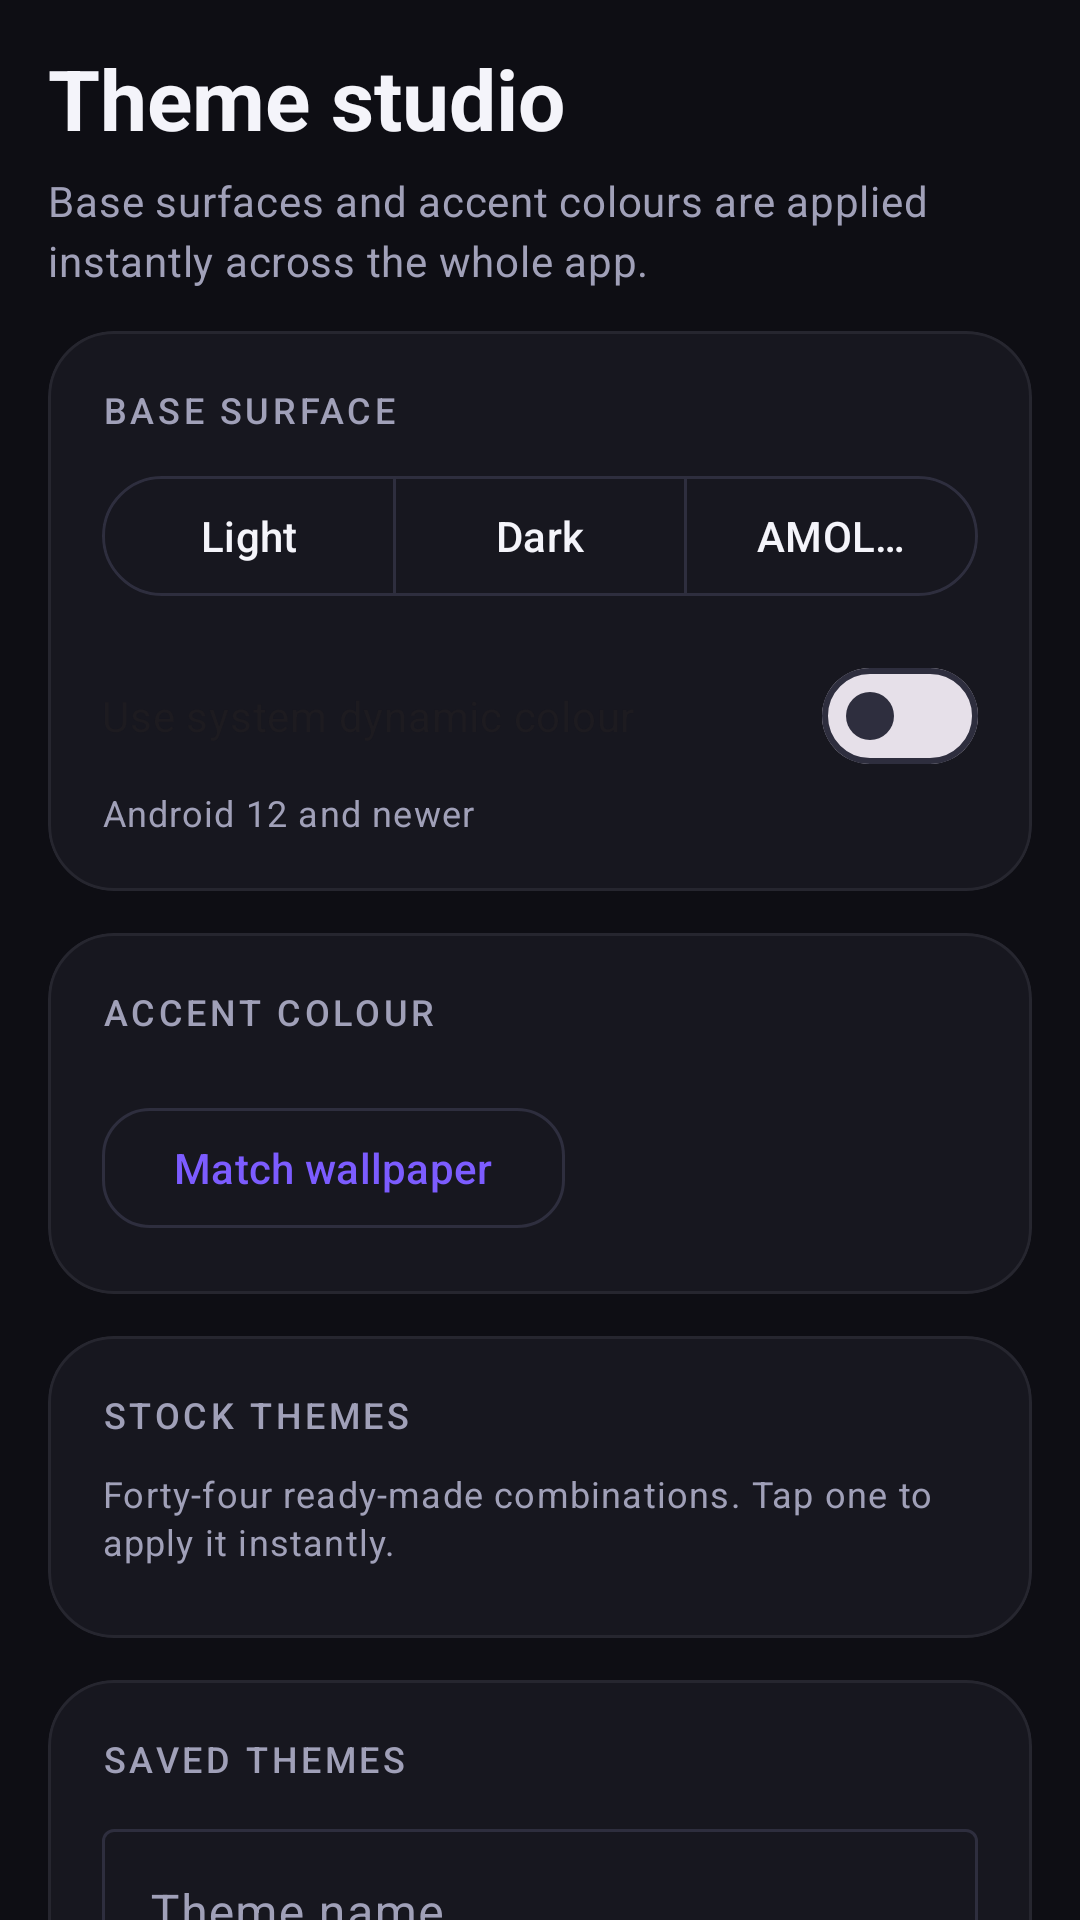

Produce the Android XML layout that renders to this screen, including the resource entries it uses.
<!-- AndroidManifest.xml: application theme Theme.Fly.Dark -->
<!-- res/layout/fragment_themes.xml -->
<?xml version="1.0" encoding="utf-8"?>
<androidx.core.widget.NestedScrollView xmlns:android="http://schemas.android.com/apk/res/android"
    xmlns:app="http://schemas.android.com/apk/res-auto"
    android:layout_width="match_parent"
    android:layout_height="match_parent"
    android:clipToPadding="false"
    android:paddingLeft="16dp"
    android:paddingTop="8dp"
    android:paddingRight="16dp"
    android:paddingBottom="16dp">

    <LinearLayout
        android:layout_width="match_parent"
        android:layout_height="wrap_content"
        android:orientation="vertical">

        <TextView
            style="@style/Fly.Hero"
            android:text="@string/themes_title" />

        <TextView
            style="@style/Fly.Body"
            android:layout_marginTop="6dp"
            android:text="@string/themes_subtitle" />

        <com.google.android.material.card.MaterialCardView
            style="@style/Fly.Card"
            android:layout_marginTop="14dp">

            <LinearLayout
                android:layout_width="match_parent"
                android:layout_height="wrap_content"
                android:orientation="vertical"
                android:padding="18dp">

                <TextView
                    style="@style/Fly.Section"
                    android:text="@string/theme_base_label" />

                <com.google.android.material.button.MaterialButtonToggleGroup
                    android:id="@+id/baseGroup"
                    android:layout_width="match_parent"
                    android:layout_height="wrap_content"
                    app:selectionRequired="true"
                    app:singleSelection="true">

                    <com.google.android.material.button.MaterialButton
                        android:id="@+id/btnModeLight"
                        style="?attr/materialButtonOutlinedStyle"
                        android:layout_width="0dp"
                        android:layout_height="wrap_content"
                        android:layout_weight="1"
                        android:text="@string/mode_light" />

                    <com.google.android.material.button.MaterialButton
                        android:id="@+id/btnModeDark"
                        style="?attr/materialButtonOutlinedStyle"
                        android:layout_width="0dp"
                        android:layout_height="wrap_content"
                        android:layout_weight="1"
                        android:text="@string/mode_dark" />

                    <com.google.android.material.button.MaterialButton
                        android:id="@+id/btnModeAmoled"
                        style="?attr/materialButtonOutlinedStyle"
                        android:layout_width="0dp"
                        android:layout_height="wrap_content"
                        android:layout_weight="1"
                        android:text="@string/mode_amoled" />
                </com.google.android.material.button.MaterialButtonToggleGroup>

                <com.google.android.material.materialswitch.MaterialSwitch
                    android:id="@+id/dynamicSwitch"
                    android:layout_width="match_parent"
                    android:layout_height="wrap_content"
                    android:layout_marginTop="12dp"
                    android:text="@string/dynamic_color" />

                <TextView
                    style="@style/Fly.Caption"
                    android:text="@string/dynamic_color_hint" />
            </LinearLayout>
        </com.google.android.material.card.MaterialCardView>

        <com.google.android.material.card.MaterialCardView style="@style/Fly.Card">

            <LinearLayout
                android:layout_width="match_parent"
                android:layout_height="wrap_content"
                android:orientation="vertical"
                android:padding="18dp">

                <TextView
                    style="@style/Fly.Section"
                    android:text="@string/theme_accent_label" />

                <androidx.recyclerview.widget.RecyclerView
                    android:id="@+id/accentList"
                    android:layout_width="match_parent"
                    android:layout_height="wrap_content"
                    android:clipToPadding="false"
                    android:orientation="horizontal" />

                <com.google.android.material.button.MaterialButton
                    android:id="@+id/btnMatchWallpaper"
                    style="@style/Fly.OutlinedButton"
                    android:layout_marginTop="10dp"
                    android:text="@string/btn_match_wallpaper" />
            </LinearLayout>
        </com.google.android.material.card.MaterialCardView>

        <com.google.android.material.card.MaterialCardView style="@style/Fly.Card">

            <LinearLayout
                android:layout_width="match_parent"
                android:layout_height="wrap_content"
                android:orientation="vertical"
                android:padding="18dp">

                <TextView
                    style="@style/Fly.Section"
                    android:text="@string/stock_themes_label" />

                <TextView
                    style="@style/Fly.Caption"
                    android:text="@string/stock_themes_hint" />

                <androidx.recyclerview.widget.RecyclerView
                    android:id="@+id/stockThemeList"
                    android:layout_width="match_parent"
                    android:layout_height="wrap_content"
                    android:layout_marginTop="6dp"
                    android:nestedScrollingEnabled="false" />
            </LinearLayout>
        </com.google.android.material.card.MaterialCardView>

        <com.google.android.material.card.MaterialCardView style="@style/Fly.Card">

            <LinearLayout
                android:layout_width="match_parent"
                android:layout_height="wrap_content"
                android:orientation="vertical"
                android:padding="18dp">

                <TextView
                    style="@style/Fly.Section"
                    android:text="@string/saved_themes_label" />

                <com.google.android.material.textfield.TextInputLayout
                    android:id="@+id/themeNameLayout"
                    style="@style/Widget.Material3.TextInputLayout.OutlinedBox"
                    android:layout_width="match_parent"
                    android:layout_height="wrap_content"
                    android:hint="@string/custom_theme_hint">

                    <com.google.android.material.textfield.TextInputEditText
                        android:id="@+id/inputThemeName"
                        android:layout_width="match_parent"
                        android:layout_height="wrap_content"
                        android:inputType="textCapSentences"
                        android:maxLines="1" />
                </com.google.android.material.textfield.TextInputLayout>

                <com.google.android.material.button.MaterialButton
                    android:id="@+id/btnSaveTheme"
                    style="@style/Fly.PrimaryButton"
                    android:layout_marginTop="10dp"
                    android:text="@string/btn_save_theme" />

                <androidx.recyclerview.widget.RecyclerView
                    android:id="@+id/savedThemeList"
                    android:layout_width="match_parent"
                    android:layout_height="wrap_content"
                    android:layout_marginTop="12dp"
                    android:nestedScrollingEnabled="false" />

                <TextView
                    android:id="@+id/txtSavedEmpty"
                    style="@style/Fly.Body"
                    android:layout_marginTop="8dp"
                    android:text="@string/saved_empty" />
            </LinearLayout>
        </com.google.android.material.card.MaterialCardView>

    </LinearLayout>
</androidx.core.widget.NestedScrollView>
<!-- resources referenced by this layout -->
<resources>
  <string name="btn_match_wallpaper">Match wallpaper</string>
  <string name="btn_save_theme">Save theme</string>
  <string name="custom_theme_hint">Theme name</string>
  <string name="dynamic_color">Use system dynamic colour</string>
  <string name="dynamic_color_hint">Android 12 and newer</string>
  <string name="mode_amoled">AMOLED</string>
  <string name="mode_dark">Dark</string>
  <string name="mode_light">Light</string>
  <string name="saved_empty">No saved themes yet. Name the current combination and it is stored in SQLite.</string>
  <string name="saved_themes_label">Saved themes</string>
  <string name="stock_themes_hint">Forty-four ready-made combinations. Tap one to apply it instantly.</string>
  <string name="stock_themes_label">Stock themes</string>
  <string name="theme_accent_label">Accent colour</string>
  <string name="theme_base_label">Base surface</string>
  <string name="themes_subtitle">Base surfaces and accent colours are applied instantly across the whole app.</string>
  <string name="themes_title">Theme studio</string>
  <style name="Fly.Body" parent="TextAppearance.Material3.BodyMedium">
          <item name="android:layout_width">match_parent</item>
          <item name="android:layout_height">wrap_content</item>
          <item name="android:textColor">?attr/colorOnSurfaceVariant</item>
          <item name="android:lineSpacingExtra">3dp</item>
      </style>
  <style name="Fly.Caption" parent="TextAppearance.Material3.BodySmall">
          <item name="android:layout_width">wrap_content</item>
          <item name="android:layout_height">wrap_content</item>
          <item name="android:textColor">?attr/colorOnSurfaceVariant</item>
      </style>
  <style name="Fly.Hero" parent="TextAppearance.Material3.HeadlineMedium">
          <item name="android:layout_width">match_parent</item>
          <item name="android:layout_height">wrap_content</item>
          <item name="android:layout_marginTop">6dp</item>
          <item name="android:textColor">?attr/colorOnSurface</item>
          <item name="android:textStyle">bold</item>
      </style>
  <style name="Fly.OutlinedButton" parent="Widget.Material3.Button.OutlinedButton">
          <item name="android:layout_width">wrap_content</item>
          <item name="android:layout_height">wrap_content</item>
          <item name="cornerRadius">16dp</item>
      </style>
  <style name="Fly.PrimaryButton" parent="Widget.Material3.Button">
          <item name="android:layout_width">wrap_content</item>
          <item name="android:layout_height">wrap_content</item>
          <item name="cornerRadius">16dp</item>
      </style>
  <style name="Fly.Section" parent="TextAppearance.Material3.LabelMedium">
          <item name="android:layout_width">match_parent</item>
          <item name="android:layout_height">wrap_content</item>
          <item name="android:textAllCaps">true</item>
          <item name="android:letterSpacing">0.1</item>
          <item name="android:textColor">?attr/colorOnSurfaceVariant</item>
          <item name="android:layout_marginBottom">10dp</item>
      </style>
  <color name="surface_dark">#0E0E14</color>
  <color name="surface_container_dark">#17171F</color>
  <color name="surface_container_high_dark">#1F1F2A</color>
  <color name="surface_variant_dark">#232330</color>
  <color name="on_surface_dark">#F4F4FA</color>
  <color name="on_surface_variant_dark">#A0A0B8</color>
  <color name="outline_dark">#2E2E3E</color>
  <color name="outline_variant_dark">#26262F</color>
  <color name="fly_brand">#7C5CFF</color>
  <color name="accent_on">#FFFFFF</color>
</resources>
